Run: headless pygame with SDL's dummy video driver; simulated clock (each Clock.tick advances the game by its frame time, no real sleeping); random seed 0; keys injected as events and as key.get_pressed() state; no mouse input.
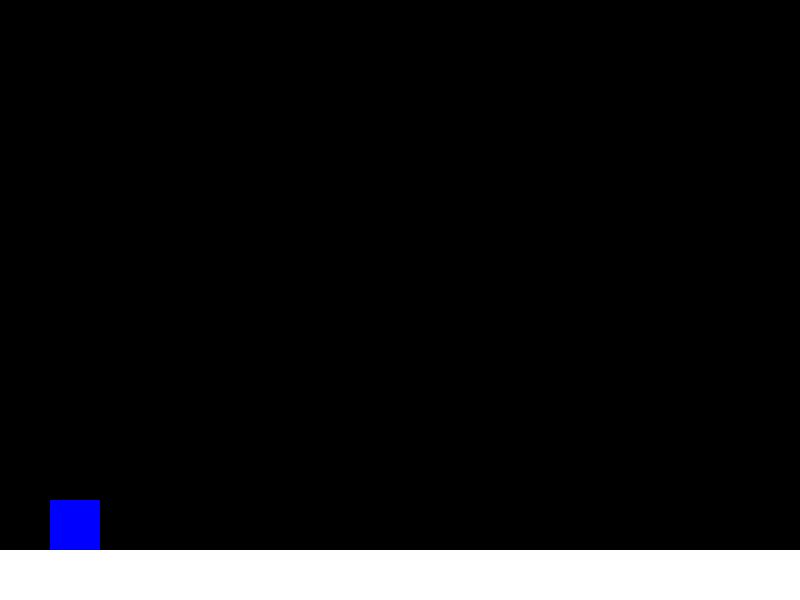
Frame 1 of 4 · flips 1–60 · no input
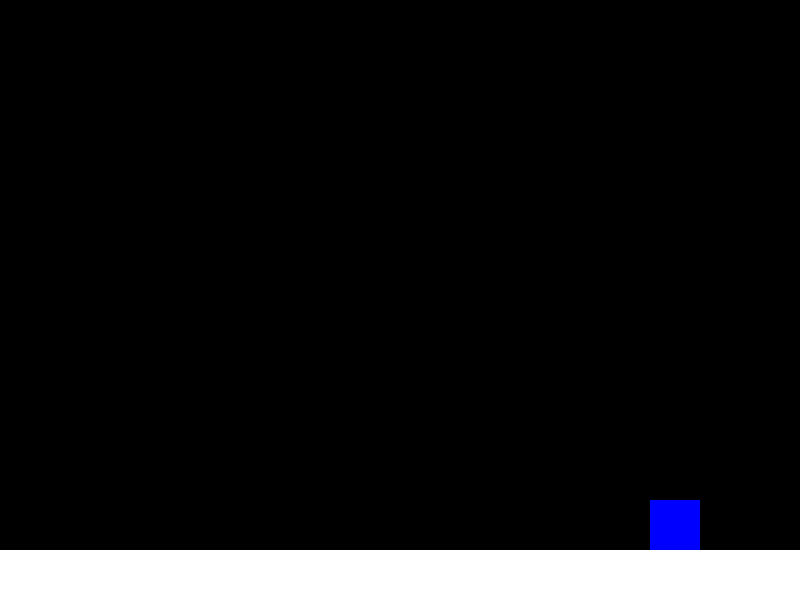
Frame 2 of 4 · flips 61–180 · tapped SPACE, RETURN · held RIGHT (→), D
Frame 3 of 4 · flips 181–300 · held DOWN (↓), S · screen unchanged from frame 2, image omitted
Frame 4 of 4 · flips 301–420 · held LEFT (←), A, UP (↑), W · screen same as frame 1, image omitted

The pygame program that drew these frames:

import pygame

# 초기화
pygame.init()

# 게임 화면 크기 설정
screen_width = 800
screen_height = 600
screen = pygame.display.set_mode((screen_width, screen_height))
pygame.display.set_caption("플랫포머 게임")

# 색상 정의
BLACK = (0, 0, 0)
WHITE = (255, 255, 255)
BLUE = (0, 0, 255)

# 플레이어 클래스 정의
class Player(pygame.sprite.Sprite):
    def __init__(self):
        super().__init__()
        self.image = pygame.Surface((50, 50))
        self.image.fill(BLUE)
        self.rect = self.image.get_rect()
        self.rect.x = 50
        self.rect.y = screen_height - 100
        self.vel_y = 0
        self.jump_power = -10

    def update(self):
        # 플레이어 이동
        keys = pygame.key.get_pressed()
        if keys[pygame.K_LEFT]:
            self.rect.x -= 5
        if keys[pygame.K_RIGHT]:
            self.rect.x += 5

        # 중력 적용
        self.vel_y += 0.5
        self.rect.y += self.vel_y

        # 화면 경계 검사
        if self.rect.left < 0:
            self.rect.left = 0
        if self.rect.right > screen_width:
            self.rect.right = screen_width

        # 플랫폼과의 충돌 처리
        if self.rect.y >= screen_height - self.rect.height:
            self.rect.y = screen_height - self.rect.height
            self.vel_y = 0

        # 점프 처리
        if keys[pygame.K_SPACE] and self.rect.y == screen_height - self.rect.height:
            self.vel_y = self.jump_power

# 플랫폼 클래스 정의
class Platform(pygame.sprite.Sprite):
    def __init__(self, x, y, width, height):
        super().__init__()
        self.image = pygame.Surface((width, height))
        self.image.fill(WHITE)
        self.rect = self.image.get_rect()
        self.rect.x = x
        self.rect.y = y

# 스프라이트 그룹 생성
all_sprites = pygame.sprite.Group()
platforms = pygame.sprite.Group()

# 플레이어 생성
player = Player()
all_sprites.add(player)

# 플랫폼 생성
platform = Platform(0, screen_height - 50, screen_width, 50)
all_sprites.add(platform)
platforms.add(platform)

# 게임 루프
running = True
clock = pygame.time.Clock()
while running:
    # 프레임 설정
    clock.tick(30)

    # 이벤트 처리
    for event in pygame.event.get():
        if event.type == pygame.QUIT:
            running = False

    # 게임 업데이트
    all_sprites.update()

    # 충돌 검사
    hits = pygame.sprite.spritecollide(player, platforms, False)
    if hits:
        player.vel_y = 0
        player.rect.y = hits[0].rect.y - player.rect.height

    # 화면 그리기
    screen.fill(BLACK)
    all_sprites.draw(screen)
    pygame.display.flip()

# 게임 종료
pygame.quit()
